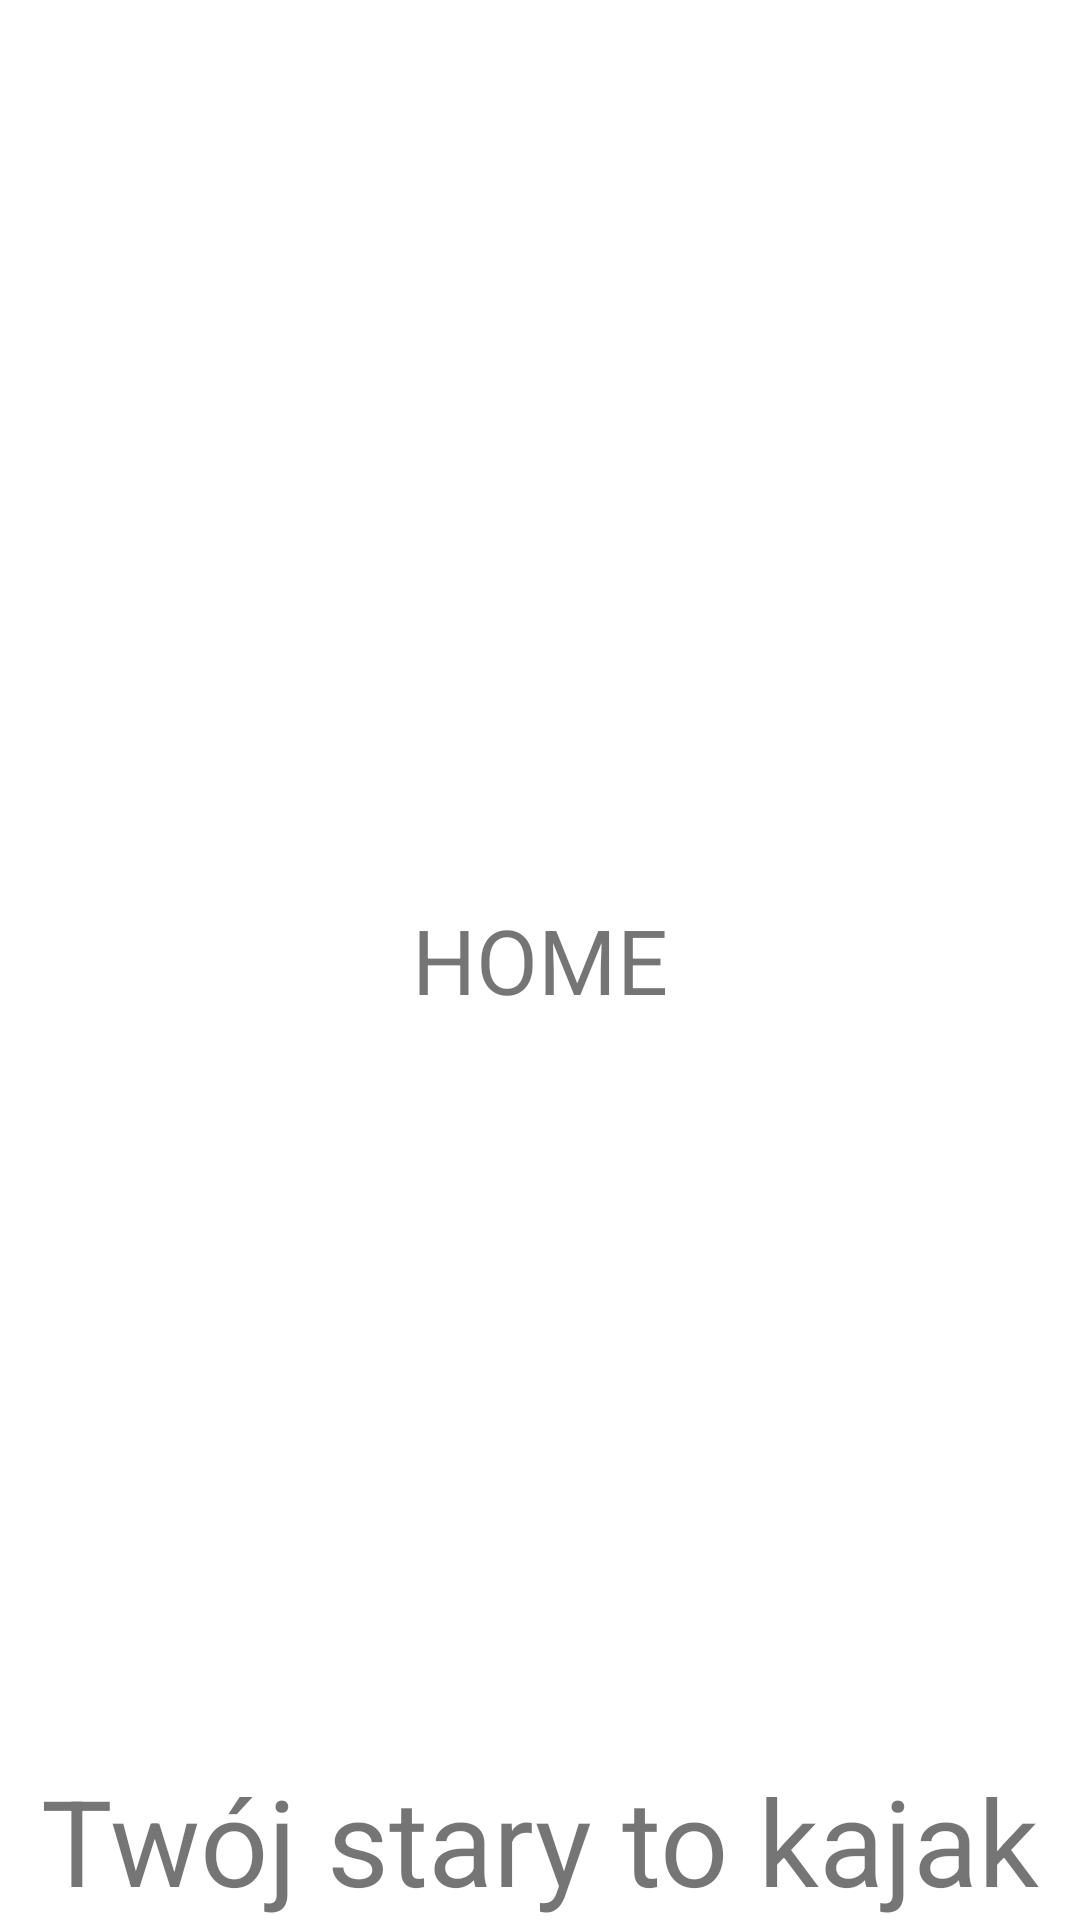

Android layout source for this screen:
<!-- AndroidManifest.xml: application theme AppTheme -->
<!-- res/layout/home_fragment.xml -->
<?xml version="1.0" encoding="utf-8"?>
<FrameLayout xmlns:android="http://schemas.android.com/apk/res/android"
    xmlns:tools="http://schemas.android.com/tools"
    android:layout_width="match_parent"
    android:layout_height="match_parent"
    tools:context=".ui.home.HomeFragment">

    <TextView
        android:layout_gravity="center"
        android:layout_width="wrap_content"
        android:layout_height="wrap_content"
        android:text="HOME"
        android:textSize="30sp"
        />
    <TextView
        android:layout_width="wrap_content"
        android:layout_height="wrap_content"
        android:text="Twój stary to kajak"
        android:textSize="40dp"
        android:layout_gravity="bottom|center"/>

</FrameLayout>
<!-- resources referenced by this layout -->
<resources>
  <style name="AppTheme" parent="Theme.MaterialComponents.Light.DarkActionBar">
          
          <item name="colorPrimary">@android:color/white</item>
          <item name="colorPrimaryDark">@color/colorDarkOrange</item>
          <item name="colorAccent">@color/colorAccent</item>
          
          <item name="windowActionBar">false</item>
          <item name="windowNoTitle">true</item>
          <item name="colorSurface">@color/colorLightOrange</item>
          <item name="colorOnSurface">@color/colorLightGray</item>
          <item name="itemIconTint">@android:color/white</item>
          <item name="itemTextColor">@android:color/white</item>
  
      </style>
  <color name="colorDarkOrange">#cf7500</color>
  <color name="colorAccent">#D81B60</color>
  <color name="colorLightOrange">#f0a500</color>
  <color name="colorLightGray">#f4f4f4</color>
</resources>
